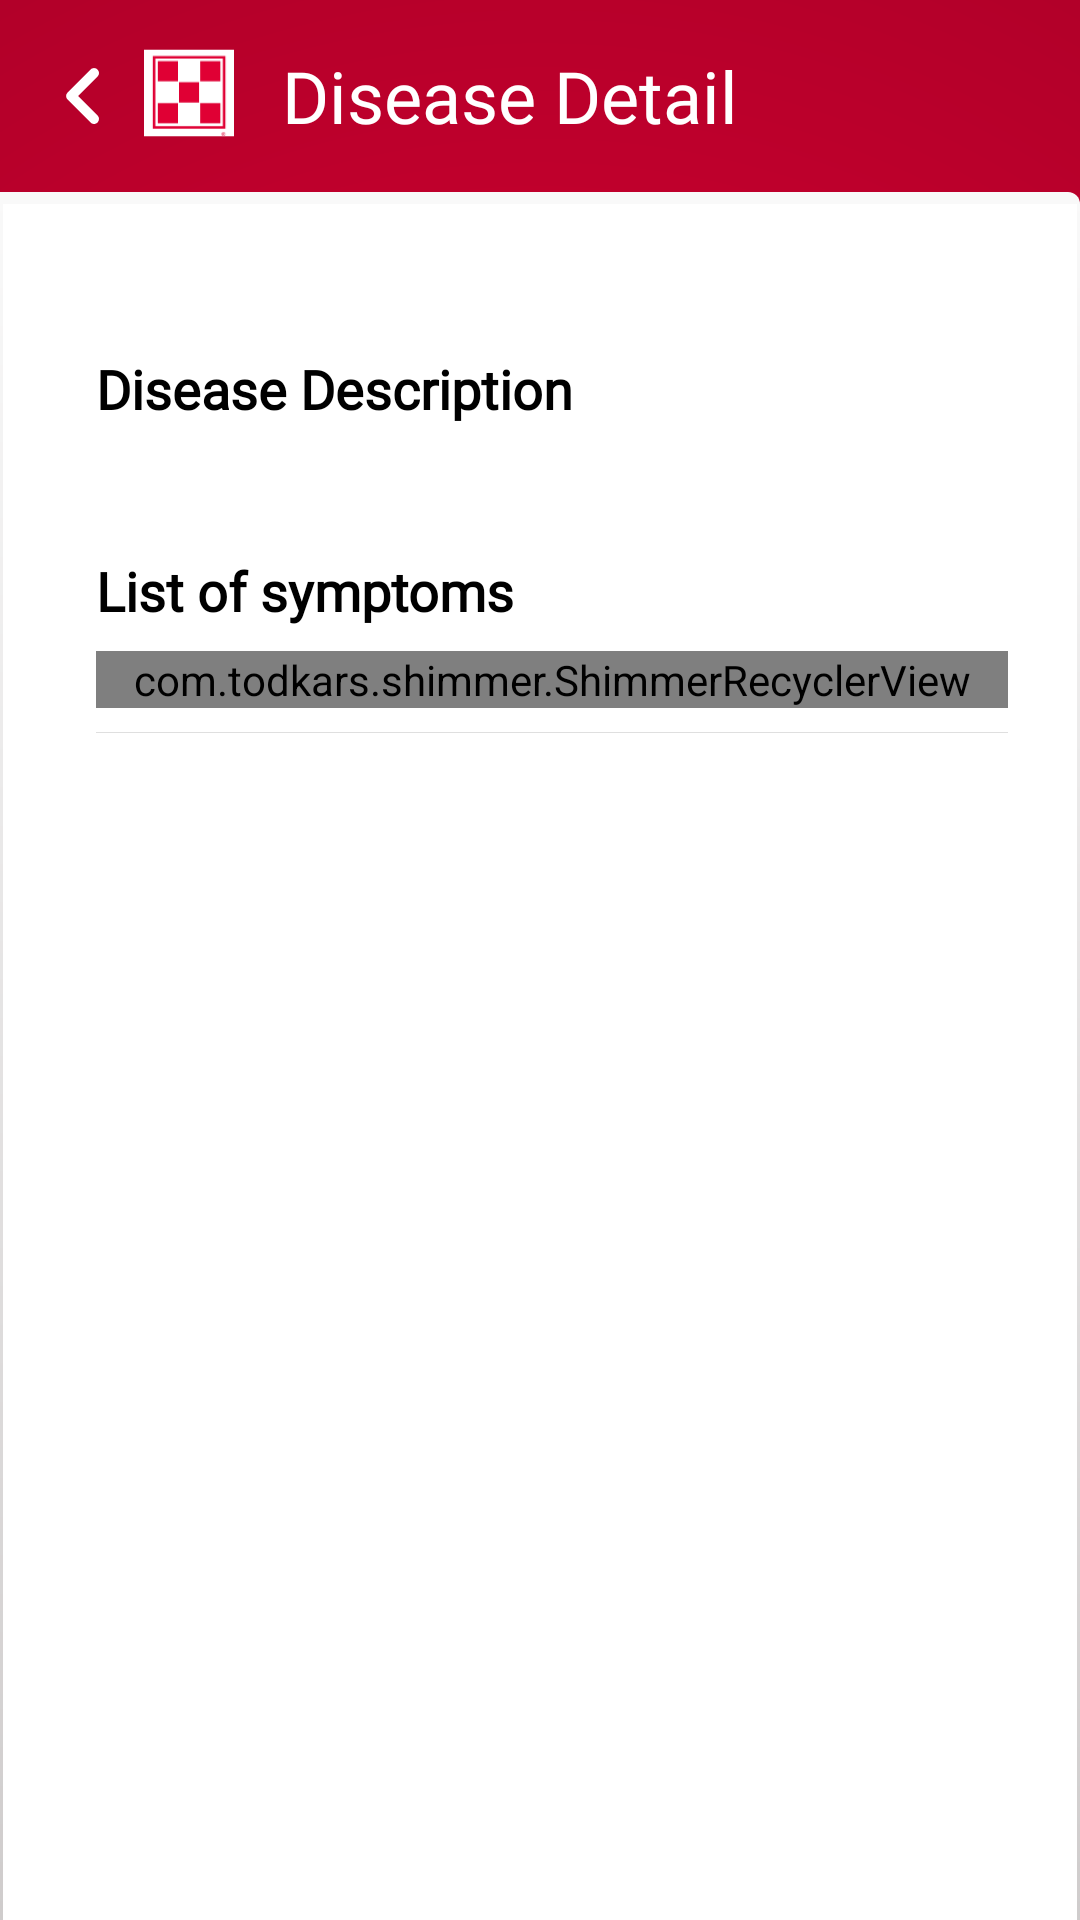

The Android layout XML behind this screen, and the referenced resources:
<!-- AndroidManifest.xml: application theme Theme.Purina -->
<!-- res/layout/fragment_disease_detail.xml -->
<?xml version="1.0" encoding="utf-8"?>
<layout xmlns:android="http://schemas.android.com/apk/res/android"
    xmlns:app="http://schemas.android.com/apk/res-auto"
    xmlns:tools="http://schemas.android.com/tools">

    <data>

        <variable
            name="diseaseDetailViewModel"
            type="cargill.com.purina.dashboard.viewModel.IdentifyDiseaseViewModel" />

    </data>

    <androidx.constraintlayout.widget.ConstraintLayout
        android:layout_width="match_parent"
        android:layout_height="match_parent"
        android:background="@drawable/gradient"
        tools:context=".dashboard.View.IdentifyDiseases.DiseaseListFragment">

        <RelativeLayout
            android:id="@+id/rlHeader"
            android:layout_width="match_parent"
            android:layout_height="wrap_content"
            app:layout_constraintBottom_toTopOf="@+id/diseaseContainer"
            app:layout_constraintEnd_toEndOf="parent"
            app:layout_constraintStart_toStartOf="parent"
            app:layout_constraintTop_toTopOf="parent">

            <RelativeLayout
                android:id="@+id/back"
                android:layout_width="wrap_content"
                android:layout_height="wrap_content"
                android:layout_alignParentLeft="true"
                android:layout_alignParentTop="true"
                android:layout_marginStart="8sp">

                <ImageView
                    android:id="@+id/backbtn"
                    android:layout_width="40dp"
                    android:layout_height="40sp"
                    app:srcCompat="@drawable/ic_arrow_left" />

                <ImageView
                    android:id="@+id/ivLogo"
                    android:layout_width="30dp"
                    android:layout_height="30dp"
                    android:layout_marginStart="0dp"
                    android:layout_marginLeft="-20dp"
                    android:layout_marginTop="4dp"
                    android:layout_toRightOf="@+id/backbtn"
                    app:srcCompat="@drawable/close_icon_background" />

            </RelativeLayout>

            <TextView
                android:id="@+id/identifyDiseasesHeader"
                android:layout_width="match_parent"
                android:layout_height="wrap_content"
                android:layout_centerInParent="true"
                android:layout_marginStart="16sp"
                android:layout_marginTop="4dp"
                android:layout_toRightOf="@+id/back"
                android:fontFamily="@font/helvetica_regular"
                android:lineSpacingExtra="4dp"
                android:text="@string/disease_detail"
                android:textAppearance="@style/TextAppearance.AppCompat.Headline"
                android:textColor="@color/white" />

        </RelativeLayout>

        <androidx.core.widget.NestedScrollView
            android:id="@+id/diseaseContainer"
            android:layout_width="match_parent"
            android:layout_height="0dp"
            android:background="@drawable/top_rounded_corner"
            android:paddingLeft="32dp"
            android:paddingRight="24dp"
            android:paddingBottom="64dp"
            android:scrollbars="none"
            app:layout_constraintBottom_toBottomOf="parent"
            app:layout_constraintEnd_toEndOf="parent"
            app:layout_constraintHeight_default="percent"
            app:layout_constraintHeight_percent="0.90"
            app:layout_constraintStart_toStartOf="parent"
            app:layout_constraintTop_toTopOf="parent"
            app:layout_constraintVertical_bias="1.00">

            <LinearLayout
                android:layout_width="match_parent"
                android:layout_height="wrap_content"
                android:layout_marginTop="16dp"
                android:orientation="vertical">

                <TextView
                    android:id="@+id/tvDisesaseName"
                    android:layout_width="match_parent"
                    android:layout_height="wrap_content"
                    android:fontFamily="@font/roboto_regular"
                    android:textAppearance="@style/TextAppearance.AppCompat.Large"
                    android:textColor="@color/black" />

                <TextView
                    android:layout_width="match_parent"
                    android:layout_height="wrap_content"
                    android:layout_marginTop="8dp"
                    android:fontFamily="@font/roboto_regular"
                    android:text="@string/disease_Description"
                    android:textAppearance="@style/TextAppearance.AppCompat.Medium"
                    android:textColor="@color/black"
                    android:textStyle="bold" />

                <TextView
                    android:id="@+id/tvDiseaseDescription"
                    android:layout_width="match_parent"
                    android:layout_height="wrap_content"
                    android:layout_marginTop="8dp"
                    android:fontFamily="@font/roboto_regular"
                    android:lineSpacingMultiplier="1.3"
                    android:textAppearance="@style/TextAppearance.AppCompat.Small"
                    android:textColor="@color/light_black" />

                <TextView
                    android:id="@+id/tvListofSymptomsHeader"
                    android:layout_width="match_parent"
                    android:layout_height="wrap_content"
                    android:layout_marginTop="16dp"
                    android:fontFamily="@font/roboto_regular"
                    android:text="@string/list_symptoms"
                    android:textAppearance="@style/TextAppearance.AppCompat.Medium"
                    android:textColor="@color/black"
                    android:textStyle="bold" />

                <com.todkars.shimmer.ShimmerRecyclerView
                    android:id="@+id/rvSymptoms"
                    android:layout_width="match_parent"
                    android:layout_height="wrap_content"
                    android:layout_marginTop="8dp"
                    app:shimmer_recycler_item_count="6" />

                <View
                    android:layout_width="match_parent"
                    android:layout_height="@dimen/divider_height"
                    android:layout_marginTop="8dp"
                    android:layout_marginBottom="8dp"
                    android:background="@color/divider_light_grey" />

                <LinearLayout
                    android:layout_width="match_parent"
                    android:layout_height="wrap_content"
                    android:layout_marginBottom="48dp"
                    android:orientation="vertical">

                    <androidx.viewpager2.widget.ViewPager2
                        android:id="@+id/imageViewPager"
                        android:layout_width="match_parent"
                        android:layout_height="220dp" />

                    <com.google.android.material.tabs.TabLayout
                        android:id="@+id/imageTabLayout"
                        android:layout_width="match_parent"
                        android:layout_height="20dp"
                        android:background="@android:color/transparent"
                        app:layout_constraintBottom_toBottomOf="parent"
                        app:tabBackground="@drawable/viewpager_indicators"
                        app:tabGravity="center"
                        app:tabIndicatorFullWidth="false"
                        app:tabIndicatorHeight="0dp"
                        tools:ignore="SpeakableTextPresentCheck" />
                </LinearLayout>

            </LinearLayout>

        </androidx.core.widget.NestedScrollView>


    </androidx.constraintlayout.widget.ConstraintLayout>

</layout>
<!-- resources referenced by this layout -->
<resources>
  <color name="black">#FF000000</color>
  <color name="divider_light_grey">#DFDFDF</color>
  <color name="light_black">#63656A</color>
  <color name="white">#FFFFFFFF</color>
  <dimen name="divider_height">0.1dp</dimen>
  <!-- drawable close_icon_background (drawable) -->
  <?xml version="1.0" encoding="utf-8"?>
  <layer-list xmlns:android="http://schemas.android.com/apk/res/android">
      <item>
          <shape android:shape="rectangle">
              <solid android:color="@color/white" />
              <padding
                  android:bottom="-30dp"
                  android:left="-28dp"
                  android:right="-28dp"
                  android:top="-28dp" />
          </shape>
      </item>
      <item android:drawable="@drawable/ic_logo_foreground" />
  </layer-list>
  <!-- drawable gradient (drawable) -->
  <?xml version="1.0" encoding="utf-8"?>
  <shape xmlns:android="http://schemas.android.com/apk/res/android">
  
      <gradient
          android:startColor="@color/app_primary"
          android:endColor="@color/app_secondry"
          android:type="radial"
          android:gradientRadius="500dp" />
  </shape>
  <!-- drawable ic_arrow_left (drawable) -->
  <vector android:height="24dp"
      android:tint="#FFFFFF"
      android:viewportHeight="24"
      android:viewportWidth="24"
      android:width="24dp"
      xmlns:android="http://schemas.android.com/apk/res/android">
      <path
          android:fillColor="@android:color/white"
          android:pathData="M14.71,15.88L10.83,12l3.88,-3.88c0.39,-0.39 0.39,-1.02 0,-1.41 -0.39,-0.39 -1.02,-0.39 -1.41,0L8.71,11.3c-0.39,0.39 -0.39,1.02 0,1.41l4.59,4.59c0.39,0.39 1.02,0.39 1.41,0 0.38,-0.39 0.39,-1.03 0,-1.42z" />
  </vector>
  <string name="disease_Description" translatable="false">Disease Description</string>
  <string name="disease_detail" translatable="false">Disease Detail</string>
  <string name="list_symptoms" translatable="false">List of symptoms</string>
  <style name="Theme.Purina" parent="Theme.MaterialComponents.Light.NoActionBar">
          
          <item name="android:windowTranslucentStatus" tools:targetApi="kitkat">true</item>
          <item name="colorPrimary">@color/app_secondry</item>
          <item name="colorPrimaryVariant">@color/app_secondry</item>
          <item name="colorOnPrimary">@color/white</item>
          
          <item name="colorSecondary">@color/app_secondry</item>
          <item name="colorSecondaryVariant">@color/teal_700</item>
          <item name="colorOnSecondary">@color/black</item>
          <item name="android:windowFullscreen">true</item>
          
          <item name="android:statusBarColor" tools:targetApi="l">?attr/colorPrimaryVariant</item>
          <item name="android:windowAnimationStyle">@style/WindowAnimationTransition</item>
          
      </style>
  <color name="app_primary">#E00034</color>
  <color name="app_secondry">#A10025</color>
  <color name="app_light_gray2">#CFCCCC</color>
  <color name="app_light_gray">#F9F9F9</color>
  <color name="teal_700">#FF018786</color>
  <style name="WindowAnimationTransition">
          <item name="android:windowEnterAnimation">@android:anim/fade_in</item>
          <item name="android:windowExitAnimation">@android:anim/fade_out</item>
      </style>
</resources>
